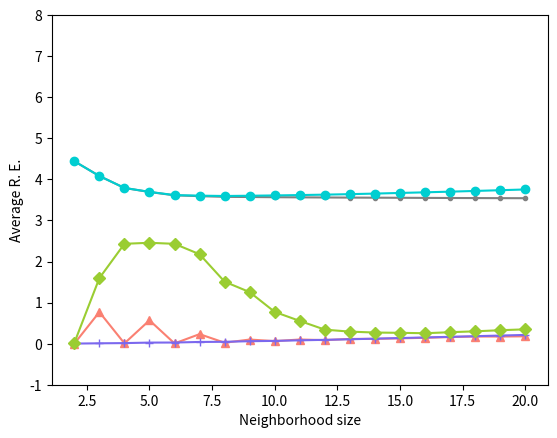

Source code (Python): (Note: this script raises an exception after producing the figure.)
import numpy as np
import matplotlib.pyplot as plt

'''
绘制statue-face数据集的高维重建误差曲线。
k的范围：2~20
数据集大小：n=200
'''

x = np.array([i for i in range(2, 21)]) # 横坐标
y = np.array([[4.4418,4.0819,3.7914,3.6932,3.6116,3.592,3.5746,3.5707,3.5661,3.5627,3.5592,3.5565,3.5542,3.552,3.5494,3.547,3.5449,3.5431,3.5416],
              [4.4418,4.0821,3.792,3.6957,3.6176,3.6041,3.5955,3.6017,3.6093,3.6182,3.6285,3.6405,3.6544,3.6696,3.6851,3.7013,3.7186,3.7364,3.7549],
              [0.0009,0.7698,0.0072,0.5688,0.0061,0.2318,0.0228,0.0998,0.0618,0.1011,0.086,0.1155,0.1166,0.1294,0.1424,0.1604,0.174,0.1732,0.1786],
              [0.0016,0.0085,0.0135,0.0257,0.0274,0.0414,0.0451,0.06,0.0674,0.0815,0.0929,0.1071,0.1218,0.1365,0.1512,0.1666,0.1818,0.1971,0.2127],
              [0.0186,1.5955,2.4314,2.4564,2.4308,2.1772,1.5088,1.2552,0.7728,0.5533,0.3412,0.2929,0.2706,0.2637,0.2537,0.2787,0.3003,0.327,0.3488]])

fig, ax = plt.subplots()
ax.plot(x, y[0,:], marker='.', c='grey', linestyle='-', label='LLE')
ax.plot(x, y[1,:], marker='o', c='darkturquoise', linestyle='-', label='MLLE')
ax.plot(x, y[2,:], marker='^', c='salmon', linestyle='-', label='IHNE')
ax.plot(x, y[3,:], marker='+', c='mediumslateblue', linestyle='-', label='RHNE')
ax.plot(x, y[4,:], marker='D', c='yellowgreen', linestyle='-', label='BHNE')

plt.ylim(-1, 8)
ax.set_ylabel('Average R. E.')
ax.set_xlabel('Neighborhood size')
plt.legend(loc='uper right')

plt.show()